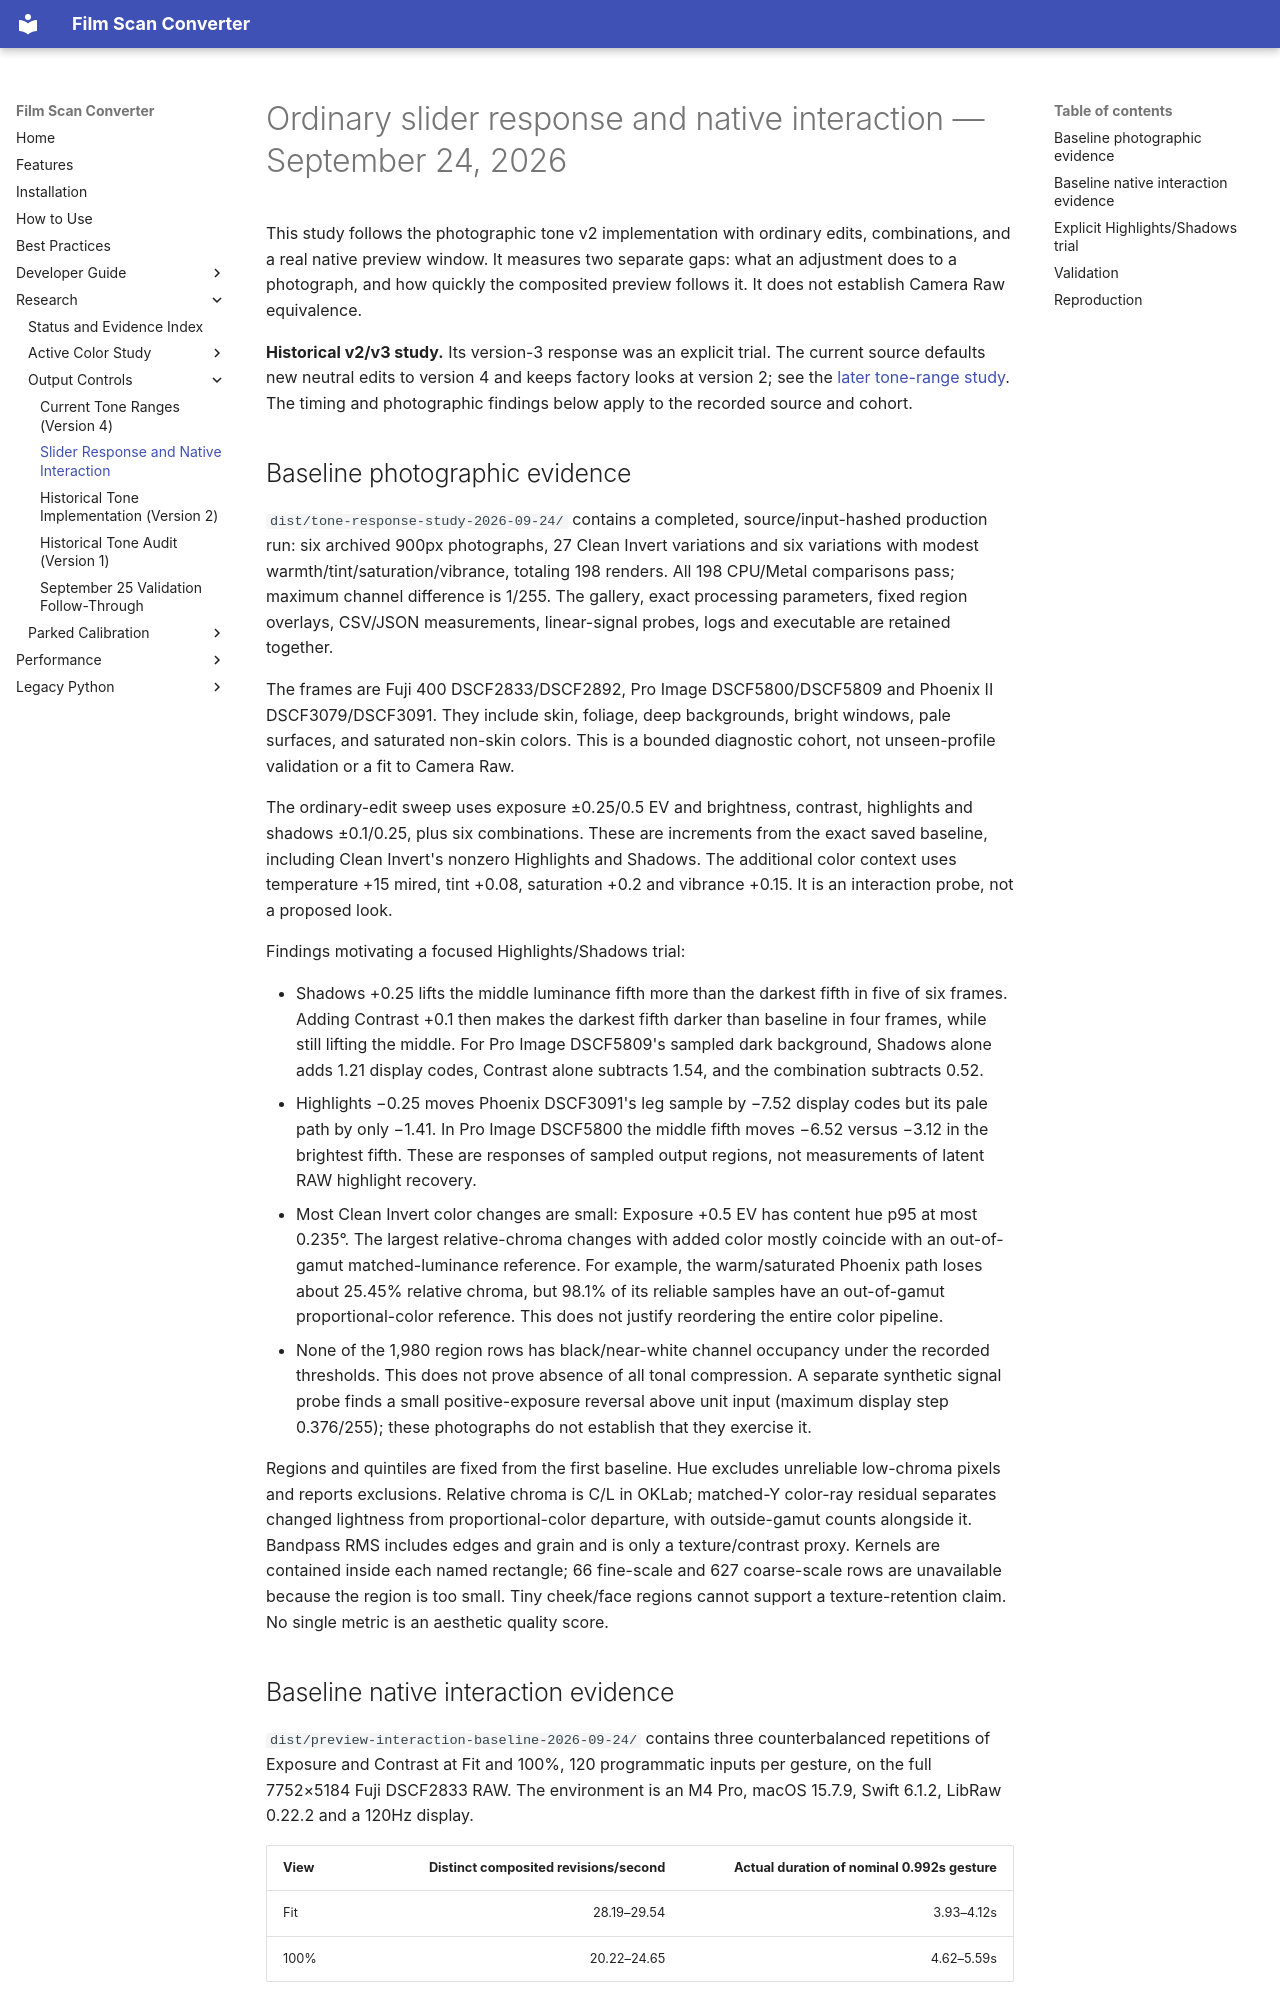

repository: athoma28/Film-Scan-Converter · page: development/slider-response-study-2026-09-24/index.html · generator: mkdocs

# Ordinary slider response and native interaction — September 24, 2026

This study follows the photographic tone v2 implementation with ordinary edits,
combinations, and a real native preview window. It measures two separate gaps:
what an adjustment does to a photograph, and how quickly the composited preview
follows it. It does not establish Camera Raw equivalence.

**Historical v2/v3 study.** Its version-3 response was an explicit trial. The
current source defaults new neutral edits to version 4 and keeps factory looks
at version 2; see the [later tone-range study](tone-range-separation-2026-09-24.md).
The timing and photographic findings below apply to the recorded source and
cohort.

## Baseline photographic evidence

`dist/tone-response-study-2026-09-24/` contains a completed, source/input-hashed
production run: six archived 900px photographs, 27 Clean Invert variations and
six variations with modest warmth/tint/saturation/vibrance, totaling 198 renders.
All 198 CPU/Metal comparisons pass; maximum channel difference is 1/255.
The gallery, exact processing parameters, fixed region overlays, CSV/JSON
measurements, linear-signal probes, logs and executable are retained together.

The frames are Fuji 400 DSCF2833/DSCF2892, Pro Image DSCF5800/DSCF5809 and
Phoenix II DSCF3079/DSCF3091. They include skin, foliage, deep backgrounds,
bright windows, pale surfaces, and saturated non-skin colors. This is a bounded
diagnostic cohort, not unseen-profile validation or a fit to Camera Raw.

The ordinary-edit sweep uses exposure ±0.25/0.5 EV and brightness, contrast,
highlights and shadows ±0.1/0.25, plus six combinations. These are increments
from the exact saved baseline, including Clean Invert's nonzero Highlights and
Shadows. The additional color context uses temperature +15 mired, tint +0.08,
saturation +0.2 and vibrance +0.15. It is an interaction probe, not a proposed look.

Findings motivating a focused Highlights/Shadows trial:

- Shadows +0.25 lifts the middle luminance fifth more than the darkest fifth in
  five of six frames. Adding Contrast +0.1 then makes the darkest fifth darker
  than baseline in four frames, while still lifting the middle. For Pro Image
  DSCF5809's sampled dark background, Shadows alone adds 1.21 display codes,
  Contrast alone subtracts 1.54, and the combination subtracts 0.52.
- Highlights −0.25 moves Phoenix DSCF3091's leg sample by −7.52 display codes
  but its pale path by only −1.41. In Pro Image DSCF5800 the middle fifth moves
  −6.52 versus −3.12 in the brightest fifth. These are responses of sampled
  output regions, not measurements of latent RAW highlight recovery.
- Most Clean Invert color changes are small: Exposure +0.5 EV has content hue
  p95 at most 0.235°. The largest relative-chroma changes with added color
  mostly coincide with an out-of-gamut matched-luminance reference. For example,
  the warm/saturated Phoenix path loses about 25.45% relative chroma, but 98.1%
  of its reliable samples have an out-of-gamut proportional-color reference.
  This does not justify reordering the entire color pipeline.
- None of the 1,980 region rows has black/near-white channel occupancy under the
  recorded thresholds. This does not prove absence of all tonal compression.
  A separate synthetic signal probe finds a small positive-exposure reversal
  above unit input (maximum display step 0.376/255); these photographs do not
  establish that they exercise it.

Regions and quintiles are fixed from the first baseline. Hue excludes unreliable
low-chroma pixels and reports exclusions. Relative chroma is C/L in OKLab;
matched-Y color-ray residual separates changed lightness from proportional-color
departure, with outside-gamut counts alongside it. Bandpass RMS includes edges
and grain and is only a texture/contrast proxy. Kernels are contained inside
each named rectangle; 66 fine-scale and 627 coarse-scale rows are unavailable
because the region is too small. Tiny cheek/face regions cannot support a
texture-retention claim. No single metric is an aesthetic quality score.
